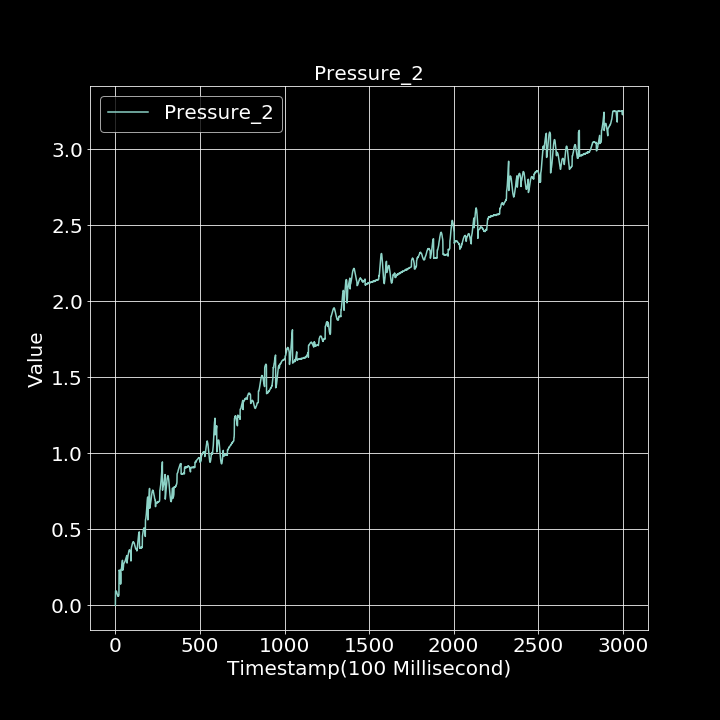

The file beside this chart, header and first rows:
0.000000000, 0.001314067
1, 0.09494
2, 0.09784
3, 0.09441
4, 0.09344
5, 0.093
6, 0.09299
7, 0.09256
8, 0.08765
9, 0.08515
10, 0.07944
11, 0.0743
12, 0.07252
13, 0.06892
14, 0.06469
15, 0.06546
16, 0.06058
17, 0.06203
18, 0.06211
19, 0.06186
20, 0.06504
21, 0.07003
22, 0.2308
23, 0.2329
24, 0.2281
25, 0.2287
26, 0.2238
27, 0.2229
28, 0.2199
29, 0.2151
30, 0.2135
31, 0.1404
32, 0.1521
33, 0.2357
34, 0.2355
35, 0.2391
36, 0.2438
37, 0.2505
38, 0.2542
39, 0.2645
40, 0.2745
41, 0.2841
42, 0.297
43, 0.2315
44, 0.2338
45, 0.2378
46, 0.2433
47, 0.2482
48, 0.2574
49, 0.2741
50, 0.2771
51, 0.2781
52, 0.2792
53, 0.2809
54, 0.2841
55, 0.2854
56, 0.2888
57, 0.2894
58, 0.2933
59, 0.2978
60, 0.3006
... 2,939 more rows
